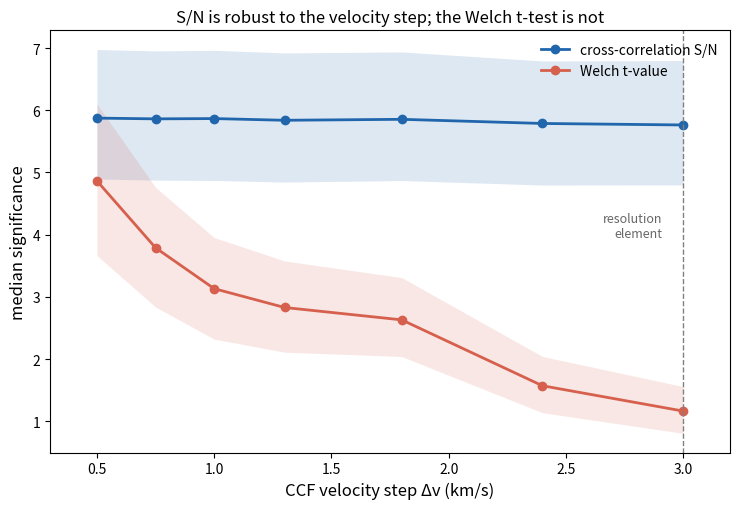

The matplotlib source for this figure:
"""Illustrate the velocity-sampling bias of the Welch t-test significance.

Two significance metrics are in common use for cross-correlation detections:
the cross-correlation S/N (peak value divided by the off-peak standard
deviation) and Welch's t-test between the in-trail and out-of-trail
distributions of CCF values.  The Welch t-test assumes the values it compares
are independent.  A cross-correlation function is a smooth, matched-filter
response, so its values are correlated on the scale of the instrumental
resolution element.  When the CCF is sampled more finely than the resolution
element (oversampling, common when a small velocity step is used), the in-trail
window contains more points than there are independent ones, and the t-test
treats correlated points as independent.  This inflates the Welch significance,
while the S/N is unaffected.

This standalone script demonstrates the effect on a controlled toy CCF, drawing
many noise realisations of the same injected peak and comparing the two metrics
at two velocity steps: oversampled (step finer than the resolution element) and
critically sampled (step equal to the resolution element).  To first order the
Welch/S-N offset is approximately √(Resolution / Sampling), the square root of
the number of correlated points per resolution element.

Running this script
-------------------
    python scripts/illustrate_significance_sampling.py --output significance_sampling.png
"""

from __future__ import annotations

import argparse

import matplotlib
matplotlib.use("Agg")
import matplotlib.pyplot as plt
import numpy as np
from scipy.ndimage import gaussian_filter1d
from scipy.stats import ttest_ind


# Toy CCF parameters (km/s)
RESEL = 3.0            # resolution element (correlation length of the CCF)
V_MAX = 250.0          # CCF velocity half-range
FINE_STEP = 0.3        # underlying fine grid the CCF is generated on
IN_TRAIL_HALF = 3.0    # in-trail window half-width around the peak
SAFETY = 25.0          # exclusion window around the trail for the out-of-trail set
PEAK_AMP = 6.0         # injected peak amplitude in units of the noise sigma


def _make_ccf(rng, v_fine):
    """A toy CCF: a Gaussian peak at v=0 plus noise correlated over RESEL."""
    white = rng.normal(0.0, 1.0, len(v_fine))
    sigma_corr_pix = (RESEL / 2.355) / FINE_STEP
    noise = gaussian_filter1d(white, sigma_corr_pix, mode="nearest")
    noise /= noise.std()
    signal = PEAK_AMP * np.exp(-0.5 * (v_fine / (RESEL / 2.355)) ** 2)
    return signal + noise


def _metrics(v, ccf):
    """Return (S/N, Welch t-value) for a sampled CCF."""
    out_mask = np.abs(v) > SAFETY
    in_mask = np.abs(v) <= IN_TRAIL_HALF
    noise_std = ccf[out_mask].std()
    peak = ccf[np.argmin(np.abs(v))]
    snr = peak / noise_std
    t_value, _ = ttest_ind(ccf[in_mask], ccf[out_mask], equal_var=False)
    return snr, t_value


def _grid(step):
    # symmetric grid that always includes v = 0, so the peak is sampled
    # identically at every step and the S/N is free of a grid artefact
    pos = np.arange(0.0, V_MAX + step, step)
    return np.concatenate([-pos[::-1][:-1], pos])


def make_figure(output: str, n_real: int = 600, seed: int = 12345) -> None:
    rng = np.random.default_rng(seed)
    v_fine = np.arange(-V_MAX, V_MAX + FINE_STEP, FINE_STEP)

    # Scan the CCF velocity step from finely oversampled up to the resolution
    # element (critical sampling). Steps larger than the resolution element
    # undersample the line and are not used in practice.
    steps = np.array([0.5, 0.75, 1.0, 1.3, 1.8, 2.4, 3.0])

    snr_med = np.zeros_like(steps)
    welch_med = np.zeros_like(steps)
    snr_lo, snr_hi = np.zeros_like(steps), np.zeros_like(steps)
    welch_lo, welch_hi = np.zeros_like(steps), np.zeros_like(steps)

    grids = {s: _grid(s) for s in steps}
    snr_all = {s: [] for s in steps}
    welch_all = {s: [] for s in steps}

    for _ in range(n_real):
        ccf_fine = _make_ccf(rng, v_fine)
        for s in steps:
            ccf = np.interp(grids[s], v_fine, ccf_fine)
            snr, welch = _metrics(grids[s], ccf)
            snr_all[s].append(snr)
            welch_all[s].append(welch)

    for k, s in enumerate(steps):
        snr_med[k] = np.median(snr_all[s])
        welch_med[k] = np.median(welch_all[s])
        snr_lo[k], snr_hi[k] = np.percentile(snr_all[s], [16, 84])
        welch_lo[k], welch_hi[k] = np.percentile(welch_all[s], [16, 84])

    fig, ax = plt.subplots(figsize=(7.5, 5.2))
    fig.patch.set_facecolor("white")

    ax.fill_between(steps, snr_lo, snr_hi, color="#2166ac", alpha=0.15, lw=0)
    ax.plot(steps, snr_med, "-o", color="#2166ac", lw=2, label="cross-correlation S/N")

    ax.fill_between(steps, welch_lo, welch_hi, color="#d6604d", alpha=0.15, lw=0)
    ax.plot(steps, welch_med, "-o", color="#d6604d", lw=2, label="Welch t-value")

    ax.axvline(RESEL, color="0.5", ls="--", lw=1.0)
    ax.text(RESEL * 0.97, ax.get_ylim()[1] * 0.6, "resolution\nelement",
            fontsize=9, color="0.4", va="top", ha="right")

    ax.set_xlabel("CCF velocity step Δv (km/s)", fontsize=12)
    ax.set_ylabel("median significance", fontsize=12)
    ax.set_title("S/N is robust to the velocity step; the Welch t-test is not",
                 fontsize=12)
    ax.legend(fontsize=10, frameon=False, loc="upper right")
    ax.tick_params(labelsize=10)
    ax.set_xlim(steps.min() - 0.2, steps.max() + 0.2)

    fig.tight_layout()
    fig.savefig(output, dpi=180, bbox_inches="tight", facecolor="white")
    print(f"Saved: {output}")
    print(f"  S/N median across steps:   {snr_med.min():.2f} to {snr_med.max():.2f} (flat)")
    print(f"  Welch median: {welch_med[0]:.2f} at Δv={steps[0]} km/s "
          f"vs {welch_med[-1]:.2f} at Δv={steps[-1]} km/s")
    print(f"  Welch ratio (finest/critical): {welch_med[0]/welch_med[-1]:.2f}  "
          f"expected √(Resel/Δv)={np.sqrt(RESEL/steps[0]):.2f}")


def _parse() -> argparse.Namespace:
    p = argparse.ArgumentParser(description=__doc__,
                                formatter_class=argparse.RawDescriptionHelpFormatter)
    p.add_argument("--output", default="significance_sampling.png")
    p.add_argument("--n-real", type=int, default=600)
    p.add_argument("--seed", type=int, default=12345)
    return p.parse_args()


if __name__ == "__main__":
    args = _parse()
    make_figure(args.output, args.n_real, args.seed)
